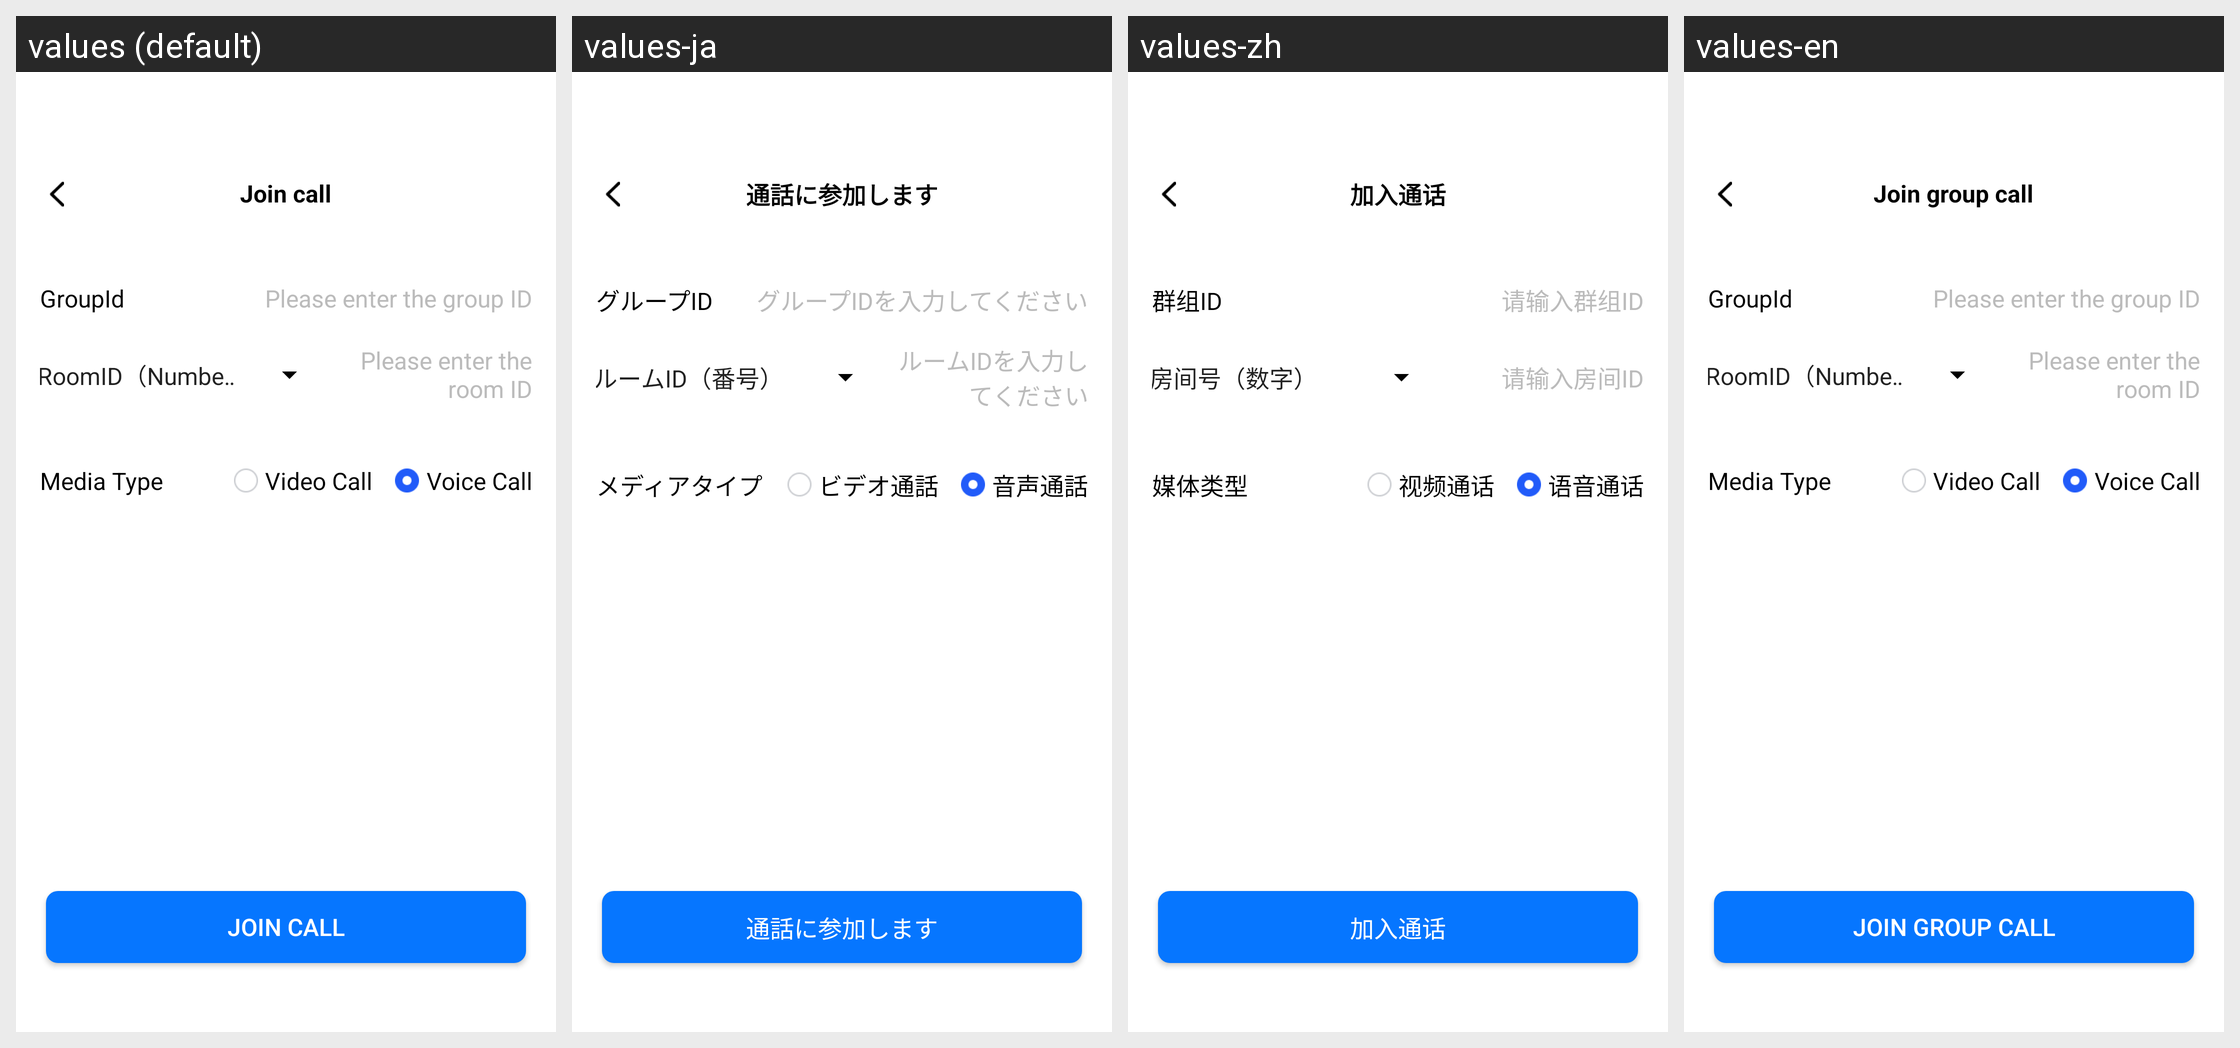

The same Android screen rendered under several of its app's locales, left to right. List the strings drawn on it with the default value and each locale's translation.
Android screen res/layout/app_activity_join_group_call.xml rendered under 4 locales, left to right: values (default), values-ja, values-zh, values-en. Device: Nexus 5 (rendered at 1080×1920; each locale shown at half size, 540×960, under a caption strip naming it); theme Theme.AppCompat.DayNight.NoActionBar.
Strings drawn on this screen, with the default value and each locale's value (text and hints the layout hard-codes, and strings that could not be matched under every locale, appear in the picture but are not listed):

app_join_group_call
  values: Join call
  values-ja: 通話に参加します
  values-zh: 加入通话
  values-en: Join group call

app_group_id
  values: GroupId
  values-ja: グループID
  values-zh: 群组ID
  values-en: GroupId

app_please_input_group_id
  values: Please enter the group ID
  values-ja: グループIDを入力してください
  values-zh: 请输入群组ID
  values-en: Please enter the group ID

app_please_input_room_id
  values: Please enter the room ID
  values-ja: ルームIDを入力してください
  values-zh: 请输入房间ID
  values-en: Please enter the room ID

app_media_type
  values: Media Type
  values-ja: メディアタイプ
  values-zh: 媒体类型
  values-en: Media Type

app_video_call
  values: Video Call
  values-ja: ビデオ通話
  values-zh: 视频通话
  values-en: Video Call

app_audio_call
  values: Voice Call
  values-ja: 音声通話
  values-zh: 语音通话
  values-en: Voice Call
